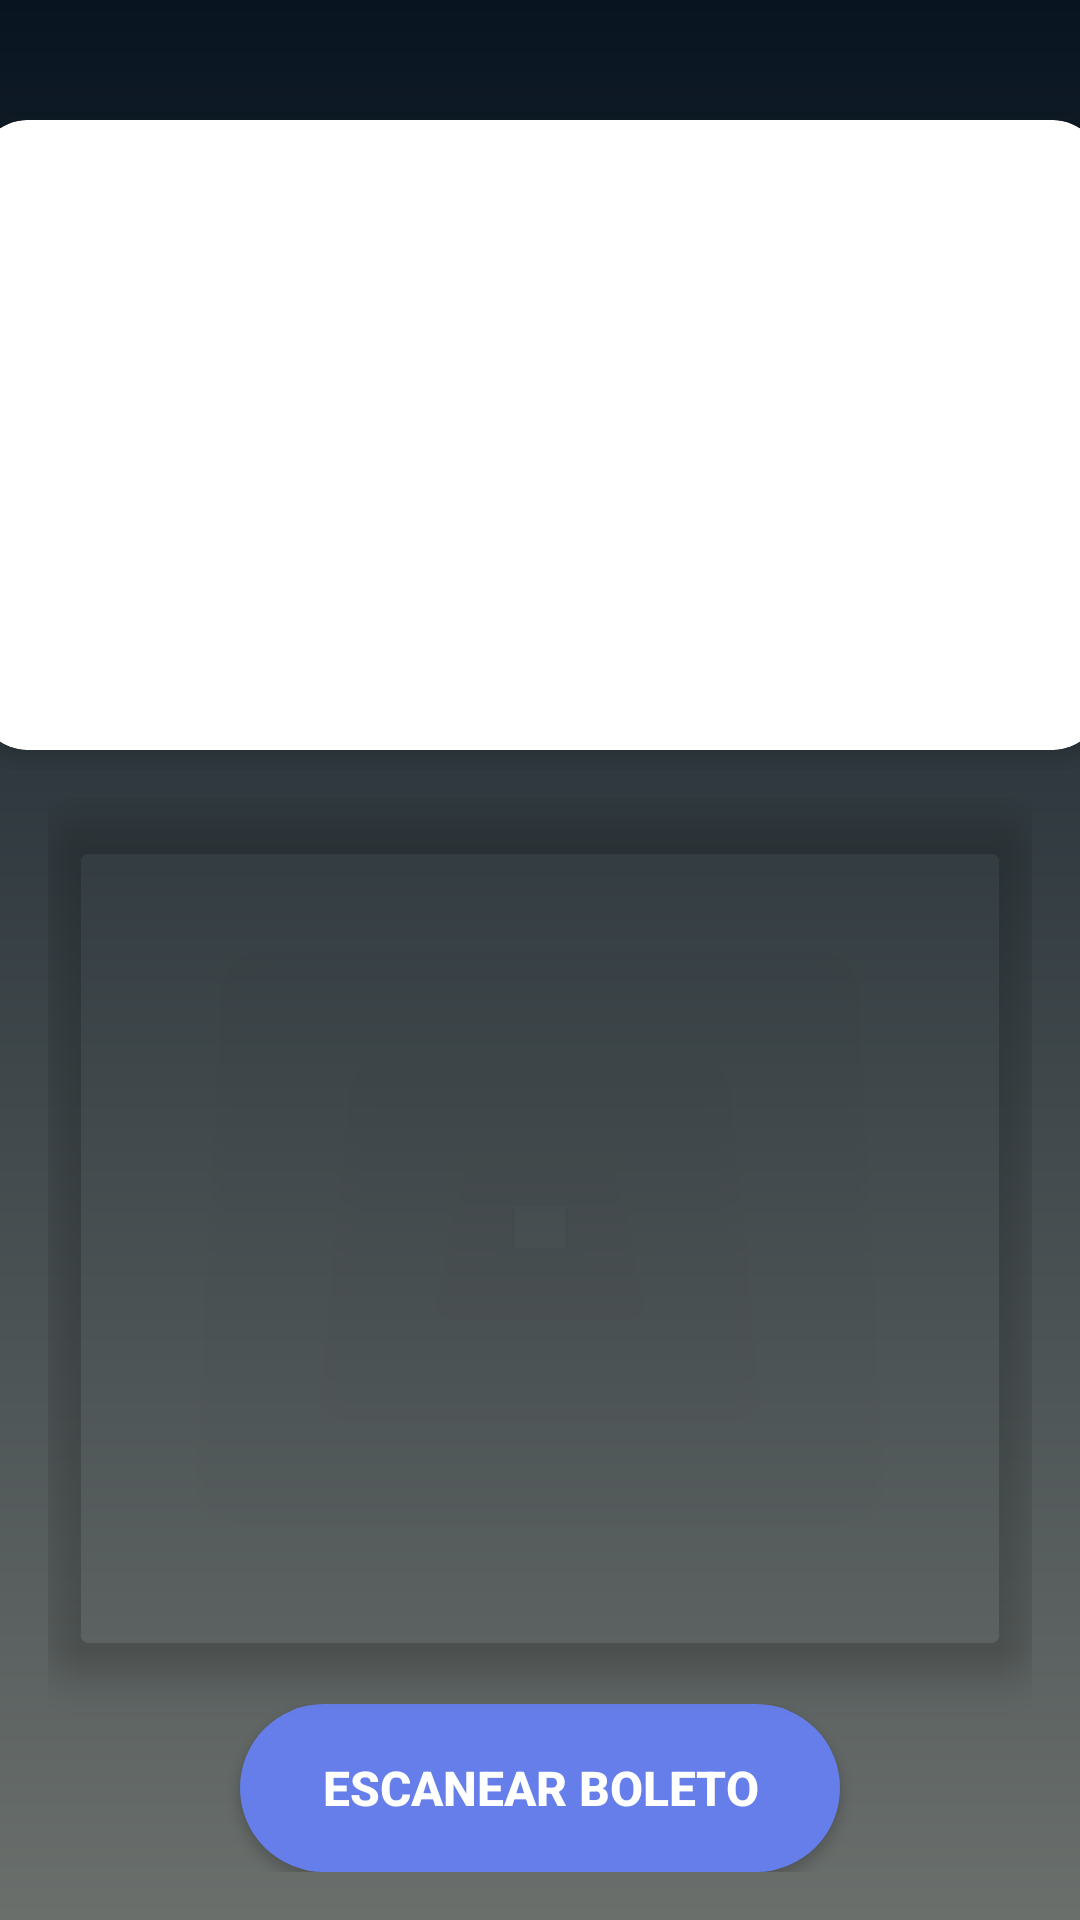

This screen was rendered from an Android layout file. Write that file and the resources it references.
<!-- AndroidManifest.xml: application theme Theme.XpectrumAPP -->
<!-- res/layout/activity_vuelos.xml -->
<?xml version="1.0" encoding="utf-8"?>
<LinearLayout xmlns:android="http://schemas.android.com/apk/res/android"
    xmlns:app="http://schemas.android.com/apk/res-auto"
    android:layout_width="match_parent"
    android:layout_height="match_parent"
    android:orientation="vertical"
    android:background="@drawable/gradient_background">


    

    
    <androidx.cardview.widget.CardView
        android:layout_width="374dp"
        android:layout_height="210dp"
        android:layout_gravity="center_horizontal"
        android:layout_marginTop="40dp"
        app:cardCornerRadius="16dp"
        app:cardElevation="4dp">

        <FrameLayout
            android:layout_width="match_parent"
            android:layout_height="match_parent">

            <ImageView
                android:id="@+id/gifImageView"
                android:layout_width="match_parent"
                android:layout_height="match_parent"
                android:scaleType="centerCrop" />

            <LinearLayout
                android:layout_width="wrap_content"
                android:layout_height="wrap_content"
                android:orientation="vertical"
                android:layout_gravity="bottom|start"
                android:gravity="start"
                android:paddingStart="24dp"
                android:paddingBottom="24dp">

                <TextView
                    android:id="@+id/txtVuelosDeLa"
                    android:layout_width="wrap_content"
                    android:layout_height="wrap_content"
                    android:text="Vuelos de la"
                    android:textColor="#FFFFFF"
                    android:textSize="35sp"
                    android:textStyle="bold"
                    android:fontFamily="sans-serif-black"
                    android:includeFontPadding="false"
                    android:lineSpacingMultiplier="0.8"/>

                <TextView
                    android:id="@+id/txtSemana"
                    android:layout_width="wrap_content"
                    android:layout_height="wrap_content"
                    android:text="semana"
                    android:textColor="#FFFFFF"
                    android:textSize="35sp"
                    android:textStyle="bold"
                    android:fontFamily="sans-serif-black"
                    android:includeFontPadding="false"
                    android:layout_marginTop="-18dp"/>
            </LinearLayout>
        </FrameLayout>
    </androidx.cardview.widget.CardView>

    <LinearLayout
        android:layout_width="match_parent"
        android:layout_height="0dp"
        android:layout_weight="1"
        android:orientation="vertical"
        android:padding="16dp">

        
        <androidx.cardview.widget.CardView
            android:layout_width="match_parent"
            android:layout_height="0dp"
            android:layout_weight="1"
            android:layout_marginBottom="16dp"
            app:cardCornerRadius="16dp"
            app:cardElevation="8dp"
            app:cardBackgroundColor="@android:color/transparent">

            <RelativeLayout
                android:layout_width="match_parent"
                android:layout_height="match_parent">


                <ProgressBar
                    android:id="@+id/progressBar"
                    android:layout_width="wrap_content"
                    android:layout_height="wrap_content"
                    android:layout_centerInParent="true"
                    android:visibility="gone" />

                
                <TextView
                    android:id="@+id/tvEstado"
                    android:layout_width="match_parent"
                    android:layout_height="wrap_content"
                    android:layout_centerInParent="true"
                    android:text="Cargando vuelos..."
                    android:textSize="16sp"
                    android:textAlignment="center"
                    android:visibility="gone" />

                
                <androidx.recyclerview.widget.RecyclerView
                    android:id="@+id/recyclerVuelos"
                    android:layout_width="match_parent"
                    android:layout_height="match_parent"
                    android:scrollbars="vertical"
                    android:clipToPadding="false"
                    android:paddingTop="16dp"
                    app:cardBackgroundColor="@android:color/transparent"
                    android:paddingBottom="8dp" />

            </RelativeLayout>

        </androidx.cardview.widget.CardView>

        


            <LinearLayout
                android:layout_width="match_parent"
                android:layout_height="wrap_content"
                android:orientation="vertical"
                android:gravity="center">



                <Button
                    android:id="@+id/btnEscanearQR"
                    android:layout_width="200dp"
                    android:layout_height="56dp"
                    android:text="ESCANEAR BOLETO"
                    android:textSize="16sp"
                    android:textStyle="bold"
                    android:textColor="#FFFFFF"
                    android:background="@drawable/button_scan_background"
                    android:elevation="4dp" />

            </LinearLayout>



    </LinearLayout>

</LinearLayout>
<!-- resources referenced by this layout -->
<resources>
  <!-- drawable button_scan_background (drawable) -->
  <?xml version="1.0" encoding="utf-8"?>
  <selector xmlns:android="http://schemas.android.com/apk/res/android">
      <item android:state_pressed="true">
          <shape android:shape="rectangle">
              <solid android:color="#5A67D8" />
              <corners android:radius="28dp" />
          </shape>
      </item>
      <item>
          <shape android:shape="rectangle">
              <solid android:color="#667eea" />
              <corners android:radius="28dp" />
          </shape>
      </item>
  </selector>
  <!-- drawable gradient_background (drawable) -->
  <?xml version="1.0" encoding="utf-8"?>
  <shape xmlns:android="http://schemas.android.com/apk/res/android">
      <gradient
          android:startColor="#6a6f6c"
  
          android:endColor="#081420"
          android:angle="90" />
  </shape>
  <style name="Theme.XpectrumAPP" parent="android:Theme.Material.Light.NoActionBar" />
</resources>
